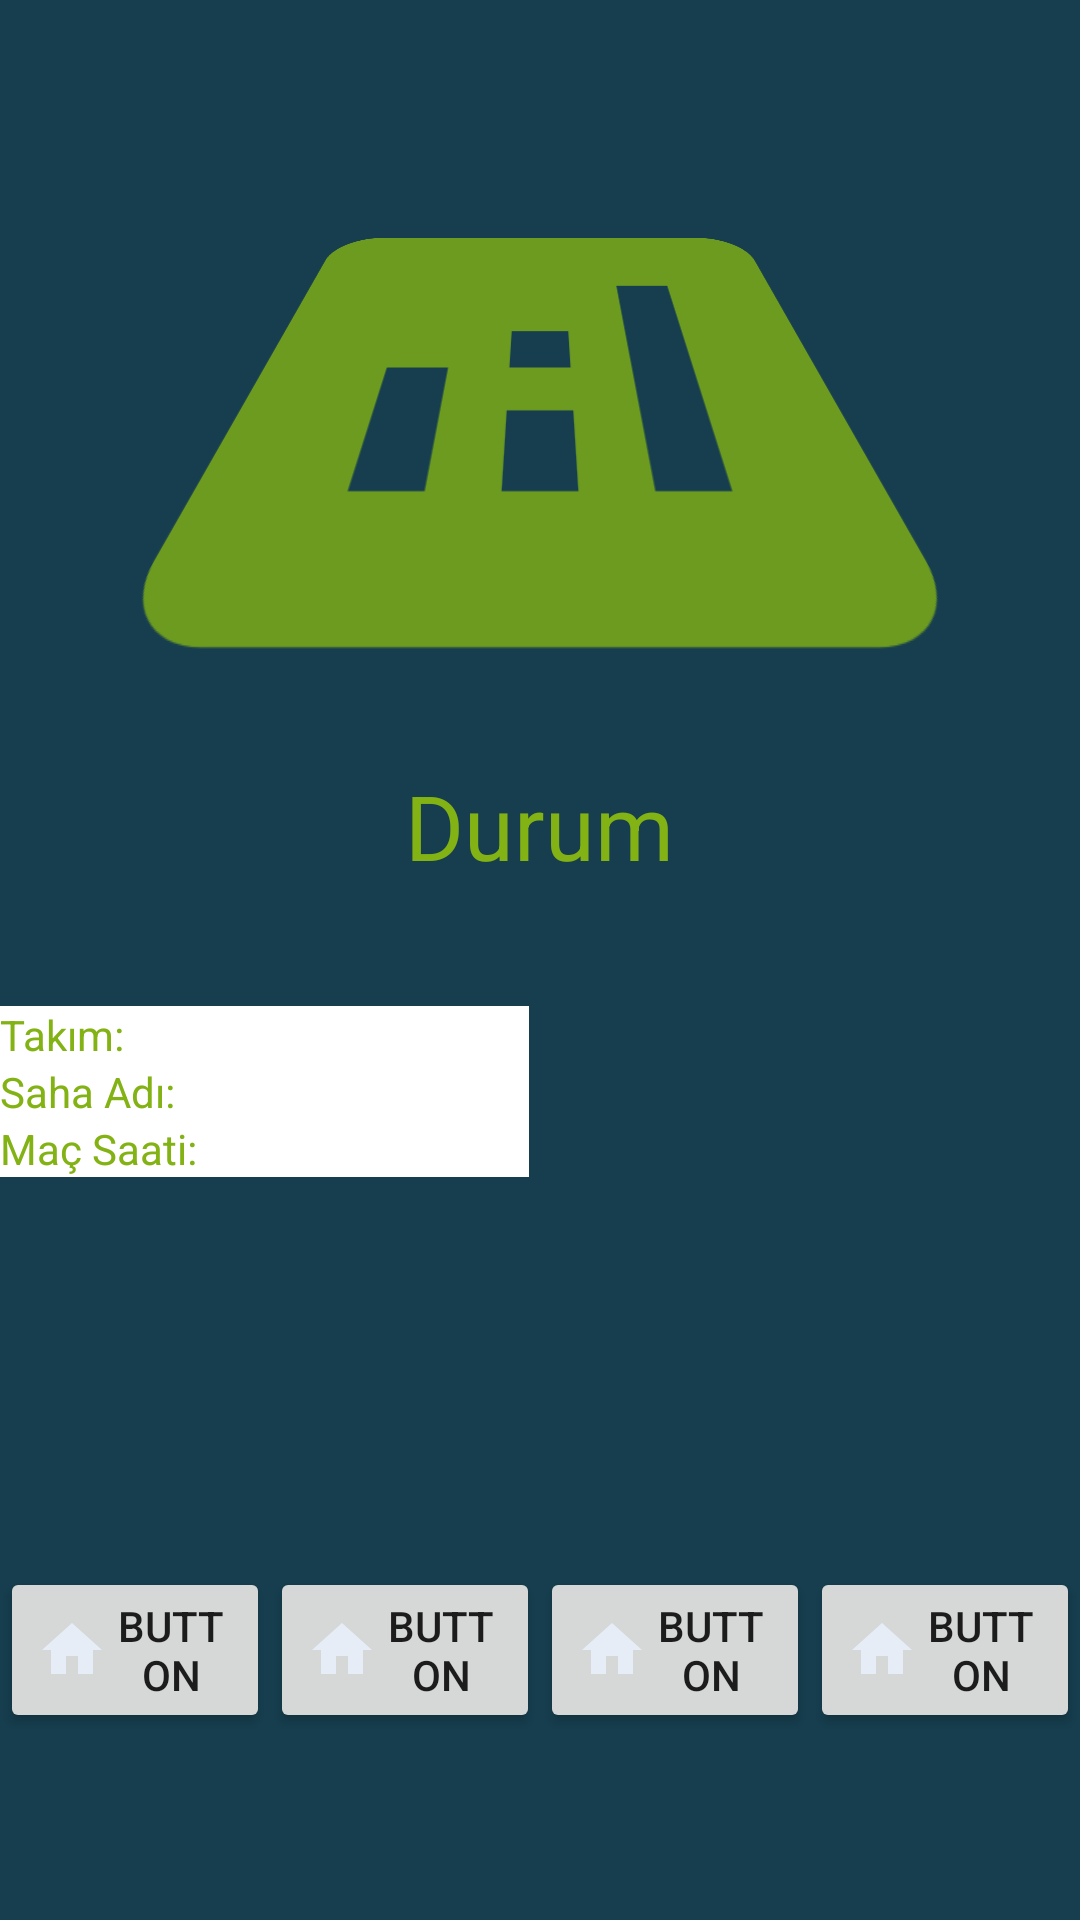

This screen was rendered from an Android layout file. Write that file and the resources it references.
<!-- AndroidManifest.xml: application theme Theme.HSRakipBul -->
<!-- res/layout/activity_anasayfaa.xml -->
<?xml version="1.0" encoding="utf-8"?>
<LinearLayout
    android:orientation="vertical"
    xmlns:android="http://schemas.android.com/apk/res/android"
    xmlns:app="http://schemas.android.com/apk/res-auto"
    xmlns:tools="http://schemas.android.com/tools"
    android:layout_width="match_parent"
    android:layout_height="match_parent"
    android:background="#163E4E"
    tools:context=".Anasayfaa">
    <LinearLayout
        android:orientation="vertical"
        android:layout_width="match_parent"
        android:layout_height="wrap_content">


            <ImageView
                android:id="@+id/imageView3"
                android:layout_width="match_parent"
                android:layout_height="245dp"
                android:layout_weight="1"
                android:rotationX="50"
                app:srcCompat="@drawable/ic_action_analiysis2" />




        <TextView
            android:id="@+id/textView11"
            android:layout_width="wrap_content"
            android:layout_height="match_parent"
            android:layout_gravity="center"
            android:layout_weight="1"
            android:text="Durum"
            android:textColor="#82B214"
            android:textSize="30sp"
            android:layout_marginTop="10dp"/>


        /*TAKIM-SAHA ADI-MAÇ SAATİ LİNEAR*/
        <LinearLayout
            android:layout_width="wrap_content"
            android:layout_height="wrap_content"
            android:background="@color/white"
            android:layout_marginTop="40dp"
            >


            <TableLayout
                android:layout_width="match_parent"
                android:layout_height="match_parent">

                <TableRow
                    android:layout_width="match_parent"
                    android:layout_height="match_parent" >

                    <TextView
                        android:id="@+id/textView12"
                        android:layout_width="wrap_content"
                        android:layout_height="wrap_content"
                        android:text="Takım:"
                        android:textColor="#82B214"/>

                    <TextView
                        android:id="@+id/textView26"
                        android:layout_width="wrap_content"
                        android:layout_height="wrap_content"
                        android:text="Kırmızı Şeytanlar"
                        android:textColor="@color/white"/>
                </TableRow>

                <TableRow
                    android:layout_width="match_parent"
                    android:layout_height="match_parent" >

                    <TextView
                        android:id="@+id/textView13"
                        android:layout_width="wrap_content"
                        android:layout_height="wrap_content"
                        android:text="Saha Adı:"
                        android:textColor="#82B214"/>

                    <TextView
                        android:id="@+id/textView29"
                        android:layout_width="wrap_content"
                        android:layout_height="wrap_content"
                        android:text="İstanbul"
                        android:textColor="@color/white"/>
                </TableRow>

                <TableRow
                    android:layout_width="match_parent"
                    android:layout_height="match_parent" >

                    <TextView
                        android:id="@+id/textView16"
                        android:layout_width="wrap_content"
                        android:layout_height="match_parent"
                        android:text="Maç Saati:  "
                        android:textColor="#82B214" />

                    <TextView
                        android:id="@+id/textView30"
                        android:layout_width="wrap_content"
                        android:layout_height="wrap_content"
                        android:text="Maç yok"
                        android:textColor="@color/white"/>
                </TableRow>

                <TableRow
                    android:layout_width="match_parent"
                    android:layout_height="match_parent" />
            </TableLayout>
        </LinearLayout>
        <LinearLayout
            android:layout_width="match_parent"
            android:layout_height="match_parent"
            android:layout_marginTop="130dp">


            <Button
                android:id="@+id/button"
                android:layout_width="wrap_content"
                android:layout_height="wrap_content"
                android:layout_weight="1"
                android:drawableLeft="@drawable/ic_action_anasayfa"
                android:text="Button" />

            <Button
                android:id="@+id/button3"
                android:layout_width="wrap_content"
                android:layout_height="wrap_content"
                android:layout_weight="1"
                android:drawableLeft="@drawable/ic_action_anasayfa"
                android:text="Button" />

            <Button
                android:id="@+id/button4"
                android:layout_width="wrap_content"
                android:layout_height="wrap_content"
                android:layout_weight="1"
                android:drawableLeft="@drawable/ic_action_anasayfa"
                android:text="Button" />

            <Button
                android:id="@+id/button9"
                android:layout_width="wrap_content"
                android:layout_height="wrap_content"
                android:layout_weight="1"
                android:drawableLeft="@drawable/ic_action_anasayfa"
                android:text="Button" />
        </LinearLayout>

    </LinearLayout>


</LinearLayout>
<!-- resources referenced by this layout -->
<resources>
  <color name="white">#FFFFFFFF</color>
  <!-- drawable ic_action_analiysis2 (drawable-anydpi) -->
  <vector xmlns:android="http://schemas.android.com/apk/res/android"
      android:width="24dp"
      android:height="24dp"
      android:viewportWidth="24"
      android:viewportHeight="24"
      android:tint="#81B214"
      android:alpha="0.8">
    <path
        android:fillColor="@android:color/white"
        android:pathData="M19,3L5,3c-1.1,0 -2,0.9 -2,2v14c0,1.1 0.9,2 2,2h14c1.1,0 2,-0.9 2,-2L21,5c0,-1.1 -0.9,-2 -2,-2zM9,17L7,17v-5h2v5zM13,17h-2v-3h2v3zM13,12h-2v-2h2v2zM17,17h-2L15,7h2v10z"/>
  </vector>
  <!-- drawable ic_action_anasayfa (drawable-anydpi) -->
  <vector xmlns:android="http://schemas.android.com/apk/res/android"
      android:width="24dp"
      android:height="24dp"
      android:viewportWidth="24"
      android:viewportHeight="24"
      android:tint="#EBF3FE"
      android:alpha="0.8">
    <path
        android:fillColor="@android:color/white"
        android:pathData="M10,20v-6h4v6h5v-8h3L12,3 2,12h3v8z"/>
  </vector>
  <style name="Theme.HSRakipBul" parent="Theme.MaterialComponents.DayNight.DarkActionBar">
          
          <item name="colorPrimary">@color/purple_500</item>
          <item name="colorPrimaryVariant">@color/purple_700</item>
          <item name="colorOnPrimary">@color/white</item>
          
          <item name="colorSecondary">@color/teal_200</item>
          <item name="colorSecondaryVariant">@color/teal_700</item>
          <item name="colorOnSecondary">@color/black</item>
          
          <item name="android:statusBarColor" tools:targetApi="l">?attr/colorPrimaryVariant</item>
          
      </style>
  <color name="purple_500">#81B214</color>
  <color name="purple_700">#000000</color>
  <color name="teal_200">#FF03DAC5</color>
  <color name="teal_700">#FF018786</color>
  <color name="black">#FF000000</color>
</resources>
